Run: headless pygame with SDL's dummy video driver; simulated clock (each Clock.tick advances the game by its frame time, no real sleeping); random seed 0; keys injected as events and as key.get_pressed() state; no mouse input.
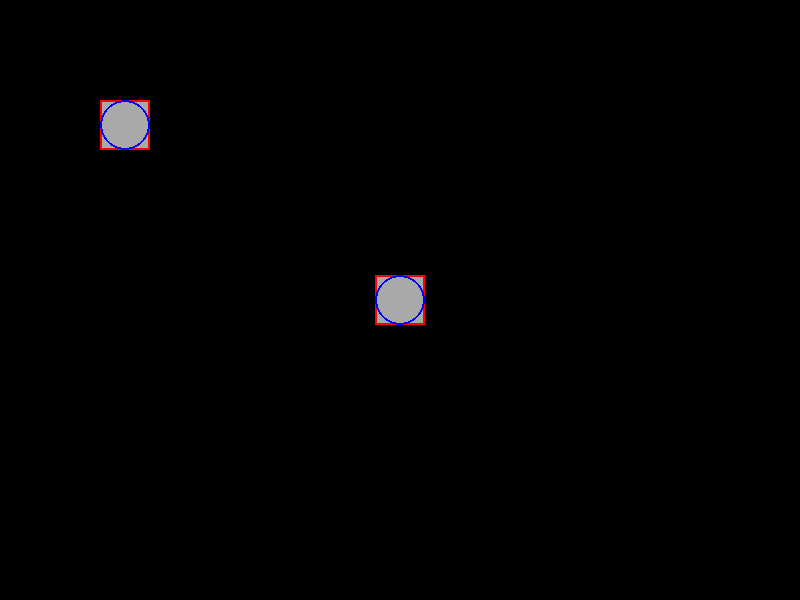
Frame 1 of 4 · flips 1–60 · no input
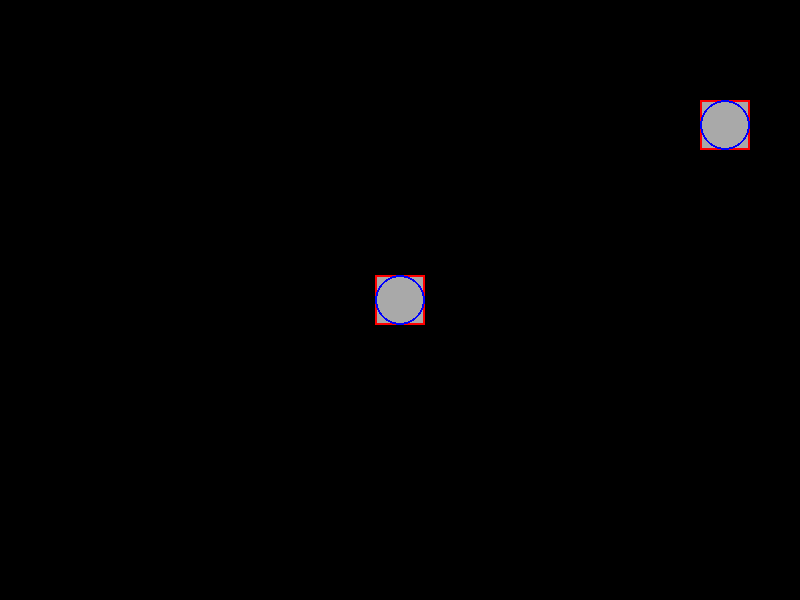
Frame 2 of 4 · flips 61–180 · tapped SPACE, RETURN · held RIGHT (→), D
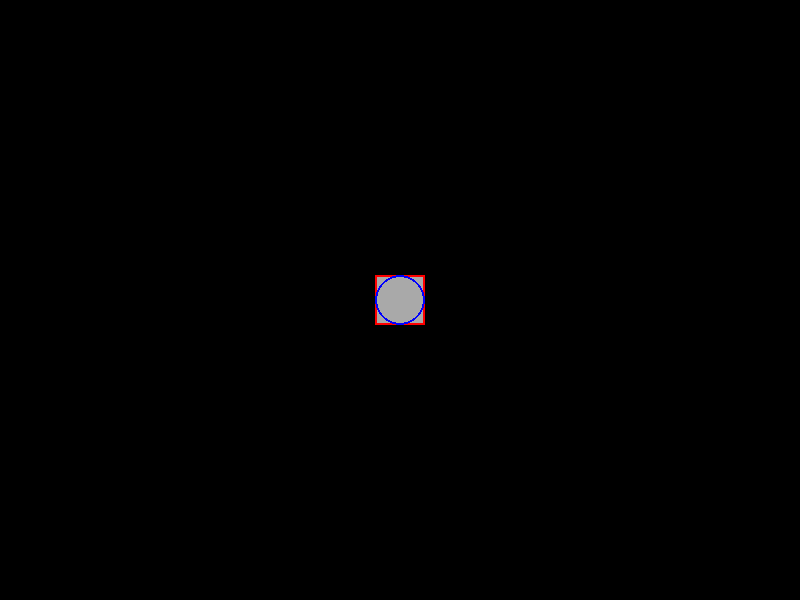
Frame 3 of 4 · flips 181–300 · held DOWN (↓), S
Frame 4 of 4 · flips 301–420 · held LEFT (←), A, UP (↑), W · screen same as frame 1, image omitted

The pygame program that drew these frames:

import pygame
import math

# Pygame 초기화
pygame.init()

# 화면 설정
width, height = 800, 600
screen = pygame.display.set_mode((width, height))
pygame.display.set_caption('AABB and Circular Collision Example')

# 색상 정의
GRAY = (169, 169, 169)
RED = (255, 0, 0)
BLUE = (0, 0, 255)
YELLOW = (255, 255, 0)

# 사각형 클래스 정의
class Rectangle:
    def __init__(self, x, y, width, height, movable=False):
        self.x = x
        self.y = y
        self.width = width
        self.height = height
        self.movable = movable  # 움직일 수 있는지 여부
        self.rect = pygame.Rect(self.x, self.y, self.width, self.height)

    def draw(self, screen):
        # 회색 사각형 그리기
        pygame.draw.rect(screen, GRAY, self.rect)
        # 빨간색 AABB (테두리) 그리기
        pygame.draw.rect(screen, RED, self.rect, 2)

    def move(self, dx, dy):
        if self.movable:
            self.rect.x += dx
            self.rect.y += dy

    def get_center(self):
        # 사각형의 중심 좌표 반환
        return self.rect.center

    def get_radius(self):
        # 원의 반지름은 너비의 절반
        return self.width // 2

    def draw_circle(self, screen):
        # 중심에서 파란 원 그리기
        center = self.get_center()
        radius = self.get_radius()
        pygame.draw.circle(screen, BLUE, center, radius, 2)  # 파란 원

    def check_collision(self, other):
        # 두 원의 충돌 감지 (두 원의 거리 < 두 원의 반지름 합이면 충돌)
        dx = self.rect.centerx - other.rect.centerx
        dy = self.rect.centery - other.rect.centery
        distance = math.sqrt(dx**2 + dy**2)
        return distance < (self.get_radius() + other.get_radius())

# 오브젝트 생성
movable_rect = Rectangle(100, 100, 50, 50, movable=True)  # 움직일 수 있는 사각형
fixed_rect = Rectangle(375, 275, 50, 50)  # 화면 중앙에 고정된 사각형

# 게임 루프
running = True
clock = pygame.time.Clock()
background_color = (0, 0, 0)  # 기본 배경 색 (검정)

while running:
    # 이벤트 처리
    for event in pygame.event.get():
        if event.type == pygame.QUIT:
            running = False

    # 키 입력 처리
    keys = pygame.key.get_pressed()
    dx, dy = 0, 0
    if keys[pygame.K_LEFT]:
        dx = -5
    if keys[pygame.K_RIGHT]:
        dx = 5
    if keys[pygame.K_UP]:
        dy = -5
    if keys[pygame.K_DOWN]:
        dy = 5

    # 움직일 수 있는 사각형 이동
    movable_rect.move(dx, dy)

    # 충돌 감지
    if movable_rect.check_collision(fixed_rect):
        background_color = YELLOW  # 충돌 시 배경 색을 노란색으로 변경
    else:
        background_color = (0, 0, 0)  # 충돌 안 하면 배경 색을 검정으로 유지

    # 화면에 그리기
    screen.fill(background_color)  # 배경 색 설정
    movable_rect.draw(screen)  # 움직이는 사각형 그리기
    movable_rect.draw_circle(screen)  # 움직이는 사각형의 원 그리기
    fixed_rect.draw(screen)  # 고정된 사각형 그리기
    fixed_rect.draw_circle(screen)  # 고정된 사각형의 원 그리기

    # 화면 업데이트
    pygame.display.flip()

    # FPS 설정
    clock.tick(60)

# 게임 종료
pygame.quit()
